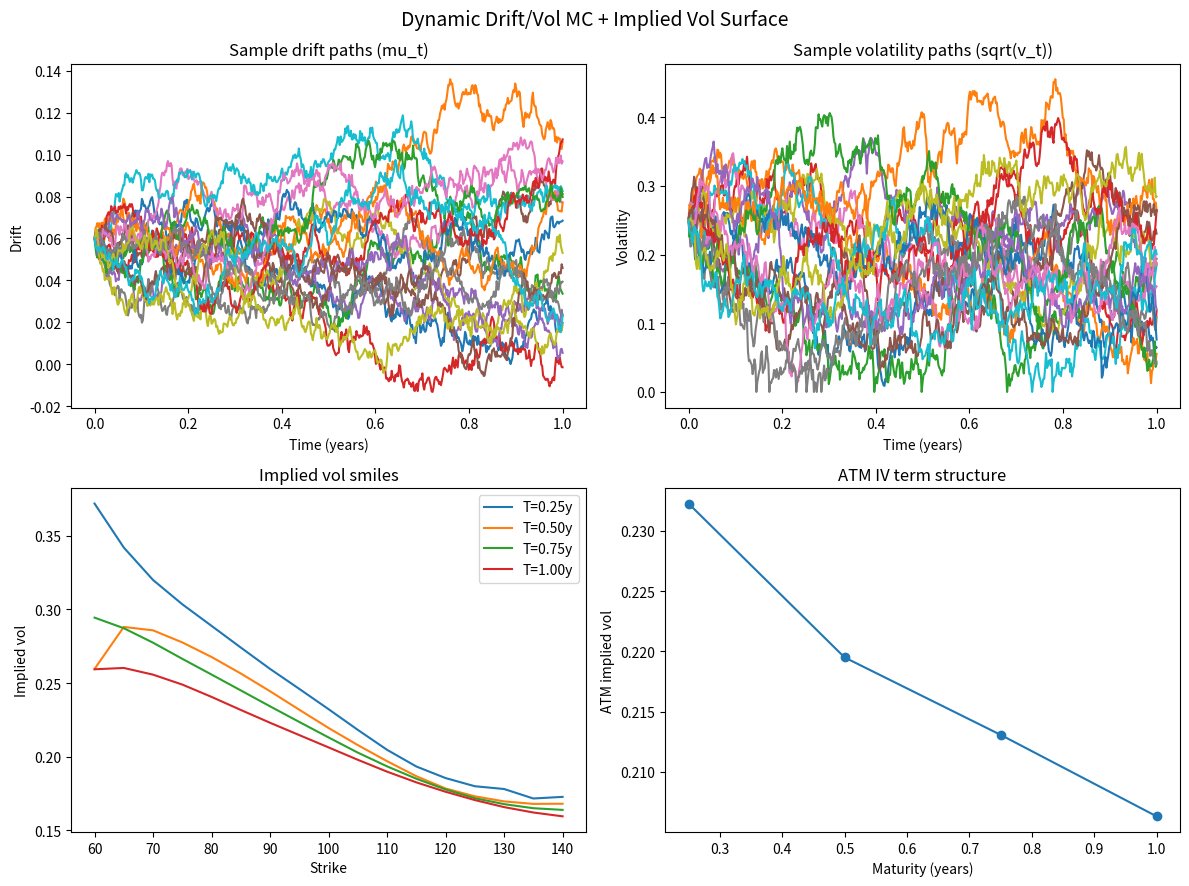

Python code for this plot:
"""Monte Carlo simulator with dynamic drift/vol and implied-vol surface construction.

Uses NumPy + SciPy + matplotlib only. Supports OU or regime-switching drift, Heston
variance with full truncation Euler, and Monte Carlo pricing with implied vols.
"""

from __future__ import annotations

import math
from dataclasses import dataclass
from typing import Literal, Optional, Sequence

import matplotlib.pyplot as plt
import numpy as np
from scipy.optimize import brentq
from scipy.stats import norm


DriftModel = Literal["ou", "regime"]


@dataclass
class HestonParams:
    kappa: float
    theta: float
    xi: float
    rho: float


@dataclass
class OUDriftParams:
    mu0: float
    alpha: float
    mu_bar: float
    sigma_mu: float
    rho_mu_s: float


@dataclass
class RegimeDriftParams:
    mu_regimes: np.ndarray  # shape (K,)
    transition_matrix: np.ndarray  # shape (K, K)
    vol_regimes: Optional[np.ndarray] = None  # optional per-regime vol level


@dataclass
class SimConfig:
    S0: float
    r: float
    q: float
    sigma0: float
    T_max: float
    n_steps: int
    n_paths: int
    heston: HestonParams
    drift_model: DriftModel
    ou_params: Optional[OUDriftParams] = None
    regime_params: Optional[RegimeDriftParams] = None
    seed: Optional[int] = None


def validate_config(cfg: SimConfig) -> None:
    if cfg.S0 <= 0 or cfg.sigma0 <= 0:
        raise ValueError("S0 and sigma0 must be positive.")
    if cfg.n_steps < 1 or cfg.n_paths < 1:
        raise ValueError("n_steps and n_paths must be positive.")
    if not (-0.999 < cfg.heston.rho < 0.999):
        raise ValueError("Heston rho must be in (-1, 1).")
    if cfg.heston.kappa <= 0 or cfg.heston.theta <= 0 or cfg.heston.xi <= 0:
        raise ValueError("Heston kappa, theta, xi must be positive.")
    if cfg.drift_model == "ou":
        if cfg.ou_params is None:
            raise ValueError("OU parameters required for OU drift model.")
        if not (-0.999 < cfg.ou_params.rho_mu_s < 0.999):
            raise ValueError("rho_mu_s must be in (-1, 1).")
    elif cfg.drift_model == "regime":
        if cfg.regime_params is None:
            raise ValueError("Regime parameters required for regime drift model.")
        mu_reg = cfg.regime_params.mu_regimes
        P = cfg.regime_params.transition_matrix
        if P.shape[0] != P.shape[1] or P.shape[0] != mu_reg.shape[0]:
            raise ValueError("Transition matrix must be square and match mu_regimes length.")
        if not np.allclose(P.sum(axis=1), 1.0):
            raise ValueError("Transition matrix rows must sum to 1.")
        if cfg.regime_params.vol_regimes is not None:
            if cfg.regime_params.vol_regimes.shape != mu_reg.shape:
                raise ValueError("vol_regimes must match mu_regimes length.")
    else:
        raise ValueError(f"Unsupported drift model: {cfg.drift_model}")


def black_scholes_call(S: float, K: float, T: float, r: float, q: float, vol: float) -> float:
    if T <= 0:
        return max(S - K, 0.0)
    if vol <= 0:
        intrinsic = max(S - K, 0.0)
        return intrinsic
    sqrt_t = math.sqrt(T)
    d1 = (math.log(S / K) + (r - q + 0.5 * vol * vol) * T) / (vol * sqrt_t)
    d2 = d1 - vol * sqrt_t
    return math.exp(-q * T) * S * norm.cdf(d1) - math.exp(-r * T) * K * norm.cdf(d2)


def implied_vol(price: float, S: float, K: float, T: float, r: float, q: float) -> float:
    if T <= 0 or price <= 0:
        return 0.0

    def f(sig: float) -> float:
        return black_scholes_call(S, K, T, r, q, sig) - price

    try:
        return brentq(f, 1e-6, 5.0, maxiter=200, rtol=1e-6)
    except ValueError:
        return 0.0


def simulate_paths(cfg: SimConfig, risk_neutral: bool = False) -> dict[str, np.ndarray]:
    """Simulate stock, variance, and drift/regime paths.

    Returns a dict with keys: ``S`` (prices), ``v`` (variance), ``mu`` (drift),
    ``Z`` (regime states, optional), and ``time`` (grid).
    """

    validate_config(cfg)
    rng = np.random.default_rng(cfg.seed)
    dt = cfg.T_max / cfg.n_steps
    sqrt_dt = math.sqrt(dt)
    S_paths = np.empty((cfg.n_steps + 1, cfg.n_paths))
    v_paths = np.empty_like(S_paths)
    mu_paths = np.empty_like(S_paths)
    Z_paths = None

    S_paths[0] = cfg.S0
    v0 = cfg.sigma0 * cfg.sigma0
    v_paths[0] = v0
    if cfg.drift_model == "ou" and cfg.ou_params:
        mu_paths[0] = cfg.ou_params.mu0
    else:
        mu_paths[0] = 0.0

    if cfg.drift_model == "regime":
        reg = cfg.regime_params  # type: ignore[assignment]
        states = rng.integers(0, reg.mu_regimes.shape[0], size=cfg.n_paths)
        Z_paths = np.empty_like(S_paths, dtype=int)
        Z_paths[0] = states
        mu_paths[0] = reg.mu_regimes[states]

    for t in range(cfg.n_steps):
        z1 = rng.standard_normal(cfg.n_paths)
        z2 = rng.standard_normal(cfg.n_paths)
        z_var = cfg.heston.rho * z1 + math.sqrt(1 - cfg.heston.rho**2) * z2

        if cfg.drift_model == "ou":
            ou = cfg.ou_params  # type: ignore[assignment]
            z_mu_indep = rng.standard_normal(cfg.n_paths)
            z_mu = ou.rho_mu_s * z1 + math.sqrt(1 - ou.rho_mu_s**2) * z_mu_indep
            mu_prev = mu_paths[t]
            mu_next = mu_prev + ou.alpha * (ou.mu_bar - mu_prev) * dt + ou.sigma_mu * sqrt_dt * z_mu
            mu_paths[t + 1] = mu_next
            drift_t = mu_prev if not risk_neutral else cfg.r - cfg.q
            drift_next = mu_next if not risk_neutral else cfg.r - cfg.q
        else:
            reg = cfg.regime_params  # type: ignore[assignment]
            states = Z_paths[t]
            mu_curr = reg.mu_regimes[states]
            drift_t = mu_curr if not risk_neutral else cfg.r - cfg.q

            U = rng.random(cfg.n_paths)
            cum_P = reg.transition_matrix.cumsum(axis=1)
            cum_rows = cum_P[states]
            cum_rows[:, -1] = 1.0  # guard against row sums slightly below 1
            next_states = np.sum(U[:, None] > cum_rows, axis=1)
            next_states = np.minimum(next_states, reg.mu_regimes.shape[0] - 1)
            Z_paths[t + 1] = next_states
            mu_next = reg.mu_regimes[next_states]
            mu_paths[t + 1] = mu_next
            drift_next = mu_next if not risk_neutral else cfg.r - cfg.q

        v_prev = v_paths[t]
        theta_t = cfg.heston.theta
        if cfg.drift_model == "regime" and cfg.regime_params and cfg.regime_params.vol_regimes is not None:
            theta_t = cfg.regime_params.vol_regimes[states] ** 2
        v_trunc = np.maximum(v_prev, 0.0)
        v_euler = v_prev + cfg.heston.kappa * (theta_t - v_trunc) * dt + cfg.heston.xi * np.sqrt(v_trunc) * sqrt_dt * z_var
        v_next = np.maximum(v_euler, 0.0)
        v_paths[t + 1] = v_next

        # Log-Euler for S for stability
        drift_use = drift_t if risk_neutral else (drift_t + drift_next) * 0.5
        diffusion = np.sqrt(v_trunc)
        S_paths[t + 1] = S_paths[t] * np.exp((drift_use - 0.5 * diffusion**2) * dt + diffusion * sqrt_dt * z1)

    return {"S": S_paths, "v": v_paths, "mu": mu_paths, "Z": Z_paths, "time": np.linspace(0.0, cfg.T_max, cfg.n_steps + 1)}


def mc_prices(S_paths: np.ndarray, time_grid: np.ndarray, K: Sequence[float], T: Sequence[float], r: float, q: float) -> np.ndarray:
    """Monte Carlo call prices for strike/maturity grid."""

    K_arr = np.asarray(K, dtype=float)
    T_arr = np.asarray(T, dtype=float)
    prices = np.zeros((T_arr.size, K_arr.size))
    for j, Tj in enumerate(T_arr):
        idx = np.searchsorted(time_grid, Tj)
        if idx >= len(time_grid):
            idx = -1
        ST = S_paths[idx]
        disc = math.exp(-r * Tj)
        for i, Ki in enumerate(K_arr):
            payoff = np.maximum(ST - Ki, 0.0)
            prices[j, i] = disc * payoff.mean()
    return prices


def implied_vol_surface(price_surf: np.ndarray, S0: float, K: Sequence[float], T: Sequence[float], r: float, q: float) -> np.ndarray:
    K_arr = np.asarray(K, dtype=float)
    T_arr = np.asarray(T, dtype=float)
    iv = np.zeros_like(price_surf)
    for j, Tj in enumerate(T_arr):
        for i, Ki in enumerate(K_arr):
            iv[j, i] = implied_vol(price_surf[j, i], S0, Ki, Tj, r, q)
    return iv


def build_surface_demo() -> None:
    """Run a demo with equity-like defaults and plot outputs."""

    S0 = 100.0
    r = 0.02
    q = 0.0
    sigma0 = 0.25
    cfg = SimConfig(
        S0=S0,
        r=r,
        q=q,
        sigma0=sigma0,
        T_max=1.0,
        n_steps=504,
        n_paths=20000,
        heston=HestonParams(kappa=2.5, theta=0.20**2, xi=0.45, rho=-0.7),
        drift_model="ou",
        ou_params=OUDriftParams(mu0=0.06, alpha=1.5, mu_bar=0.04, sigma_mu=0.05, rho_mu_s=-0.3),
        seed=123,
    )

    sim_P = simulate_paths(cfg, risk_neutral=False)
    sim_Q = simulate_paths(cfg, risk_neutral=True)

    maturities = np.array([0.25, 0.5, 0.75, 1.0])
    strikes = np.linspace(60, 140, 17)

    price_surface = mc_prices(sim_Q["S"], sim_Q["time"], strikes, maturities, r, q)
    iv_surface_mat = implied_vol_surface(price_surface, S0, strikes, maturities, r, q)

    # Plots
    fig, axes = plt.subplots(2, 2, figsize=(12, 9))

    # Drift paths
    axes[0, 0].plot(sim_P["time"], sim_P["mu"][:, :20])
    axes[0, 0].set_title("Sample drift paths (mu_t)")
    axes[0, 0].set_xlabel("Time (years)")
    axes[0, 0].set_ylabel("Drift")

    # Vol paths
    axes[0, 1].plot(sim_P["time"], np.sqrt(sim_P["v"][:, :20]))
    axes[0, 1].set_title("Sample volatility paths (sqrt(v_t))")
    axes[0, 1].set_xlabel("Time (years)")
    axes[0, 1].set_ylabel("Volatility")

    # Smiles for select maturities
    for Tj, iv_row in zip(maturities, iv_surface_mat):
        axes[1, 0].plot(strikes, iv_row, label=f"T={Tj:.2f}y")
    axes[1, 0].set_title("Implied vol smiles")
    axes[1, 0].set_xlabel("Strike")
    axes[1, 0].set_ylabel("Implied vol")
    axes[1, 0].legend()

    # ATM term structure
    atm_idx = np.argmin(np.abs(strikes - S0))
    atm_iv = iv_surface_mat[:, atm_idx]
    axes[1, 1].plot(maturities, atm_iv, marker="o")
    axes[1, 1].set_title("ATM IV term structure")
    axes[1, 1].set_xlabel("Maturity (years)")
    axes[1, 1].set_ylabel("ATM implied vol")

    fig.suptitle("Dynamic Drift/Vol MC + Implied Vol Surface", fontsize=14)
    fig.tight_layout()
    plt.show()


if __name__ == "__main__":
    build_surface_demo()
